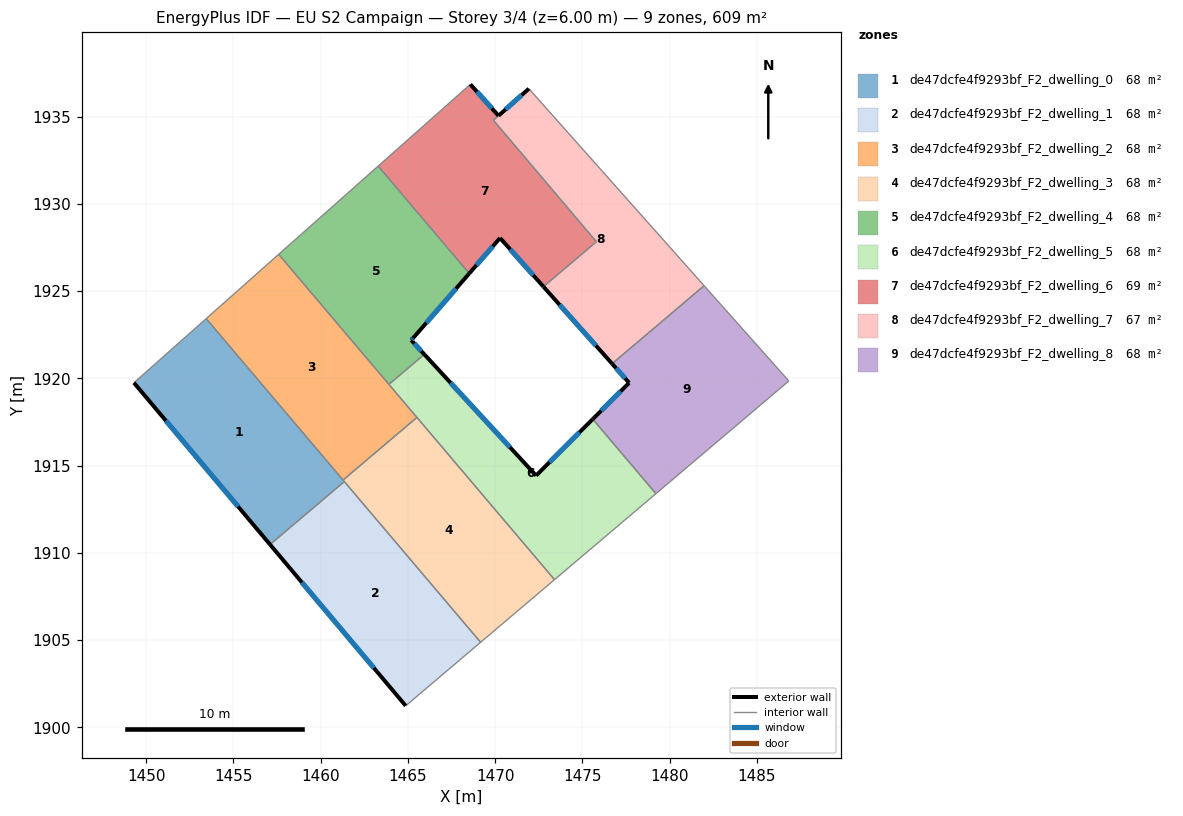
=== STOREY PLAN SPEC (per zone: floor XY polygon, exterior-wall plan segments, windows/doors) ===
zone 1: de47dcfe4f9293bf_F2_dwelling_0  (67.7 m²)
  floor: (1453.44, 1923.42) (1461.35, 1914.08) (1457.10, 1910.47) (1449.30, 1919.74)
  exterior wall: (1449.30, 1919.74) – (1457.10, 1910.47)  [12.1 m]
    window: (1451.13, 1917.57) – (1455.26, 1912.65)  [10.2 m²]
  interior walls: 4
zone 2: de47dcfe4f9293bf_F2_dwelling_1  (67.7 m²)
  floor: (1461.35, 1914.08) (1469.16, 1904.87) (1464.87, 1901.23) (1457.10, 1910.47)
  exterior wall: (1457.10, 1910.47) – (1464.87, 1901.23)  [12.1 m]
    window: (1458.92, 1908.30) – (1463.04, 1903.40)  [10.2 m²]
  interior walls: 3
zone 3: de47dcfe4f9293bf_F2_dwelling_2  (67.7 m²)
  floor: (1457.59, 1927.10) (1465.51, 1917.76) (1461.28, 1914.17) (1453.44, 1923.42)
  interior walls: 5
zone 4: de47dcfe4f9293bf_F2_dwelling_3  (67.7 m²)
  floor: (1465.51, 1917.76) (1473.40, 1908.46) (1469.16, 1904.87) (1461.28, 1914.17)
  interior walls: 5
zone 5: de47dcfe4f9293bf_F2_dwelling_4  (67.7 m²)
  floor: (1463.29, 1932.16) (1468.51, 1926.01) (1465.30, 1922.31) (1465.19, 1922.18) (1465.94, 1921.37) (1463.91, 1919.65) (1457.59, 1927.10)
  exterior wall: (1465.30, 1922.31) – (1468.51, 1926.01)  [4.9 m]
    window: (1466.05, 1923.18) – (1467.76, 1925.14)  [4.1 m²]
  exterior wall: (1465.19, 1922.18) – (1465.30, 1922.31)  [0.2 m]
    window: (1465.21, 1922.21) – (1465.27, 1922.28)  [0.1 m²]
  exterior wall: (1465.94, 1921.37) – (1465.19, 1922.18)  [1.1 m]
    window: (1465.76, 1921.56) – (1465.36, 1921.99)  [0.9 m²]
  interior walls: 4
zone 6: de47dcfe4f9293bf_F2_dwelling_5  (67.7 m²)
  floor: (1475.59, 1917.66) (1479.21, 1913.39) (1473.40, 1908.46) (1463.91, 1919.65) (1465.94, 1921.37) (1472.34, 1914.42)
  exterior wall: (1472.34, 1914.42) – (1465.94, 1921.37)  [9.4 m]
    window: (1470.84, 1916.05) – (1467.44, 1919.74)  [8.0 m²]
  exterior wall: (1475.59, 1917.66) – (1472.34, 1914.42)  [4.6 m]
    window: (1474.82, 1916.90) – (1473.10, 1915.18)  [3.9 m²]
  interior walls: 5
zone 7: de47dcfe4f9293bf_F2_dwelling_6  (68.5 m²)
  floor: (1470.19, 1935.05) (1469.90, 1934.79) (1475.80, 1927.83) (1472.76, 1925.25) (1470.28, 1928.04) (1468.51, 1926.01) (1463.29, 1932.16) (1468.57, 1936.84)
  exterior wall: (1470.19, 1935.05) – (1468.57, 1936.84)  [2.4 m]
    window: (1469.81, 1935.47) – (1468.95, 1936.42)  [2.0 m²]
  exterior wall: (1470.28, 1928.04) – (1472.76, 1925.25)  [3.7 m]
    window: (1470.86, 1927.39) – (1472.18, 1925.91)  [3.2 m²]
  exterior wall: (1468.51, 1926.01) – (1470.28, 1928.04)  [2.7 m]
    window: (1468.92, 1926.48) – (1469.86, 1927.56)  [2.3 m²]
  interior walls: 5
zone 8: de47dcfe4f9293bf_F2_dwelling_7  (66.8 m²)
  floor: (1471.93, 1936.59) (1481.97, 1925.30) (1476.70, 1920.83) (1472.76, 1925.25) (1475.80, 1927.83) (1469.90, 1934.79)
  exterior wall: (1472.76, 1925.25) – (1476.70, 1920.83)  [5.9 m]
    window: (1473.69, 1924.21) – (1475.77, 1921.87)  [5.0 m²]
  exterior wall: (1471.93, 1936.59) – (1470.19, 1935.05)  [2.3 m]
    window: (1471.52, 1936.23) – (1470.60, 1935.41)  [2.0 m²]
  interior walls: 5
zone 9: de47dcfe4f9293bf_F2_dwelling_8  (67.7 m²)
  floor: (1481.97, 1925.30) (1486.82, 1919.84) (1479.21, 1913.39) (1475.59, 1917.66) (1477.67, 1919.74) (1476.70, 1920.83)
  exterior wall: (1477.67, 1919.74) – (1475.59, 1917.66)  [2.9 m]
    window: (1477.18, 1919.25) – (1476.08, 1918.15)  [2.5 m²]
  exterior wall: (1476.70, 1920.83) – (1477.67, 1919.74)  [1.5 m]
    window: (1476.93, 1920.58) – (1477.44, 1920.00)  [1.2 m²]
  interior walls: 4

=== DERIVED (storey summary) ===
Building: EU S2 Campaign
Storey: 3 of 4  (floor level z = 6.00 m)
Storey gross floor area: 609.0 m²
Zones on this storey: 9
  - de47dcfe4f9293bf_F2_dwelling_0: floor 67.7 m²; exterior wall 12.1 m (36.3 m²); 1 window(s) 10.2 m²; WWR 28.1%
  - de47dcfe4f9293bf_F2_dwelling_1: floor 67.7 m²; exterior wall 12.1 m (36.2 m²); 1 window(s) 10.2 m²; WWR 28.1%
  - de47dcfe4f9293bf_F2_dwelling_2: floor 67.7 m²
  - de47dcfe4f9293bf_F2_dwelling_3: floor 67.7 m²
  - de47dcfe4f9293bf_F2_dwelling_4: floor 67.7 m²; exterior wall 6.2 m (18.5 m²); 3 window(s) 5.2 m²; WWR 28.1%
  - de47dcfe4f9293bf_F2_dwelling_5: floor 67.7 m²; exterior wall 14.0 m (42.1 m²); 2 window(s) 11.8 m²; WWR 28.1%
  - de47dcfe4f9293bf_F2_dwelling_6: floor 68.5 m²; exterior wall 8.8 m (26.5 m²); 3 window(s) 7.5 m²; WWR 28.1%
  - de47dcfe4f9293bf_F2_dwelling_7: floor 66.8 m²; exterior wall 8.2 m (24.7 m²); 2 window(s) 7.0 m²; WWR 28.1%
  - de47dcfe4f9293bf_F2_dwelling_8: floor 67.7 m²; exterior wall 4.4 m (13.2 m²); 2 window(s) 3.7 m²; WWR 28.1%
Zone adjacency (shared interzone walls):
  - de47dcfe4f9293bf_F2_dwelling_0 ↔ de47dcfe4f9293bf_F2_dwelling_1
  - de47dcfe4f9293bf_F2_dwelling_0 ↔ de47dcfe4f9293bf_F2_dwelling_2
  - de47dcfe4f9293bf_F2_dwelling_0 ↔ de47dcfe4f9293bf_F2_dwelling_3
  - de47dcfe4f9293bf_F2_dwelling_1 ↔ de47dcfe4f9293bf_F2_dwelling_3
  - de47dcfe4f9293bf_F2_dwelling_2 ↔ de47dcfe4f9293bf_F2_dwelling_3
  - de47dcfe4f9293bf_F2_dwelling_2 ↔ de47dcfe4f9293bf_F2_dwelling_4
  - de47dcfe4f9293bf_F2_dwelling_2 ↔ de47dcfe4f9293bf_F2_dwelling_5
  - de47dcfe4f9293bf_F2_dwelling_3 ↔ de47dcfe4f9293bf_F2_dwelling_5
  - de47dcfe4f9293bf_F2_dwelling_4 ↔ de47dcfe4f9293bf_F2_dwelling_5
  - de47dcfe4f9293bf_F2_dwelling_4 ↔ de47dcfe4f9293bf_F2_dwelling_6
  - de47dcfe4f9293bf_F2_dwelling_5 ↔ de47dcfe4f9293bf_F2_dwelling_8
  - de47dcfe4f9293bf_F2_dwelling_6 ↔ de47dcfe4f9293bf_F2_dwelling_7
  - de47dcfe4f9293bf_F2_dwelling_7 ↔ de47dcfe4f9293bf_F2_dwelling_8